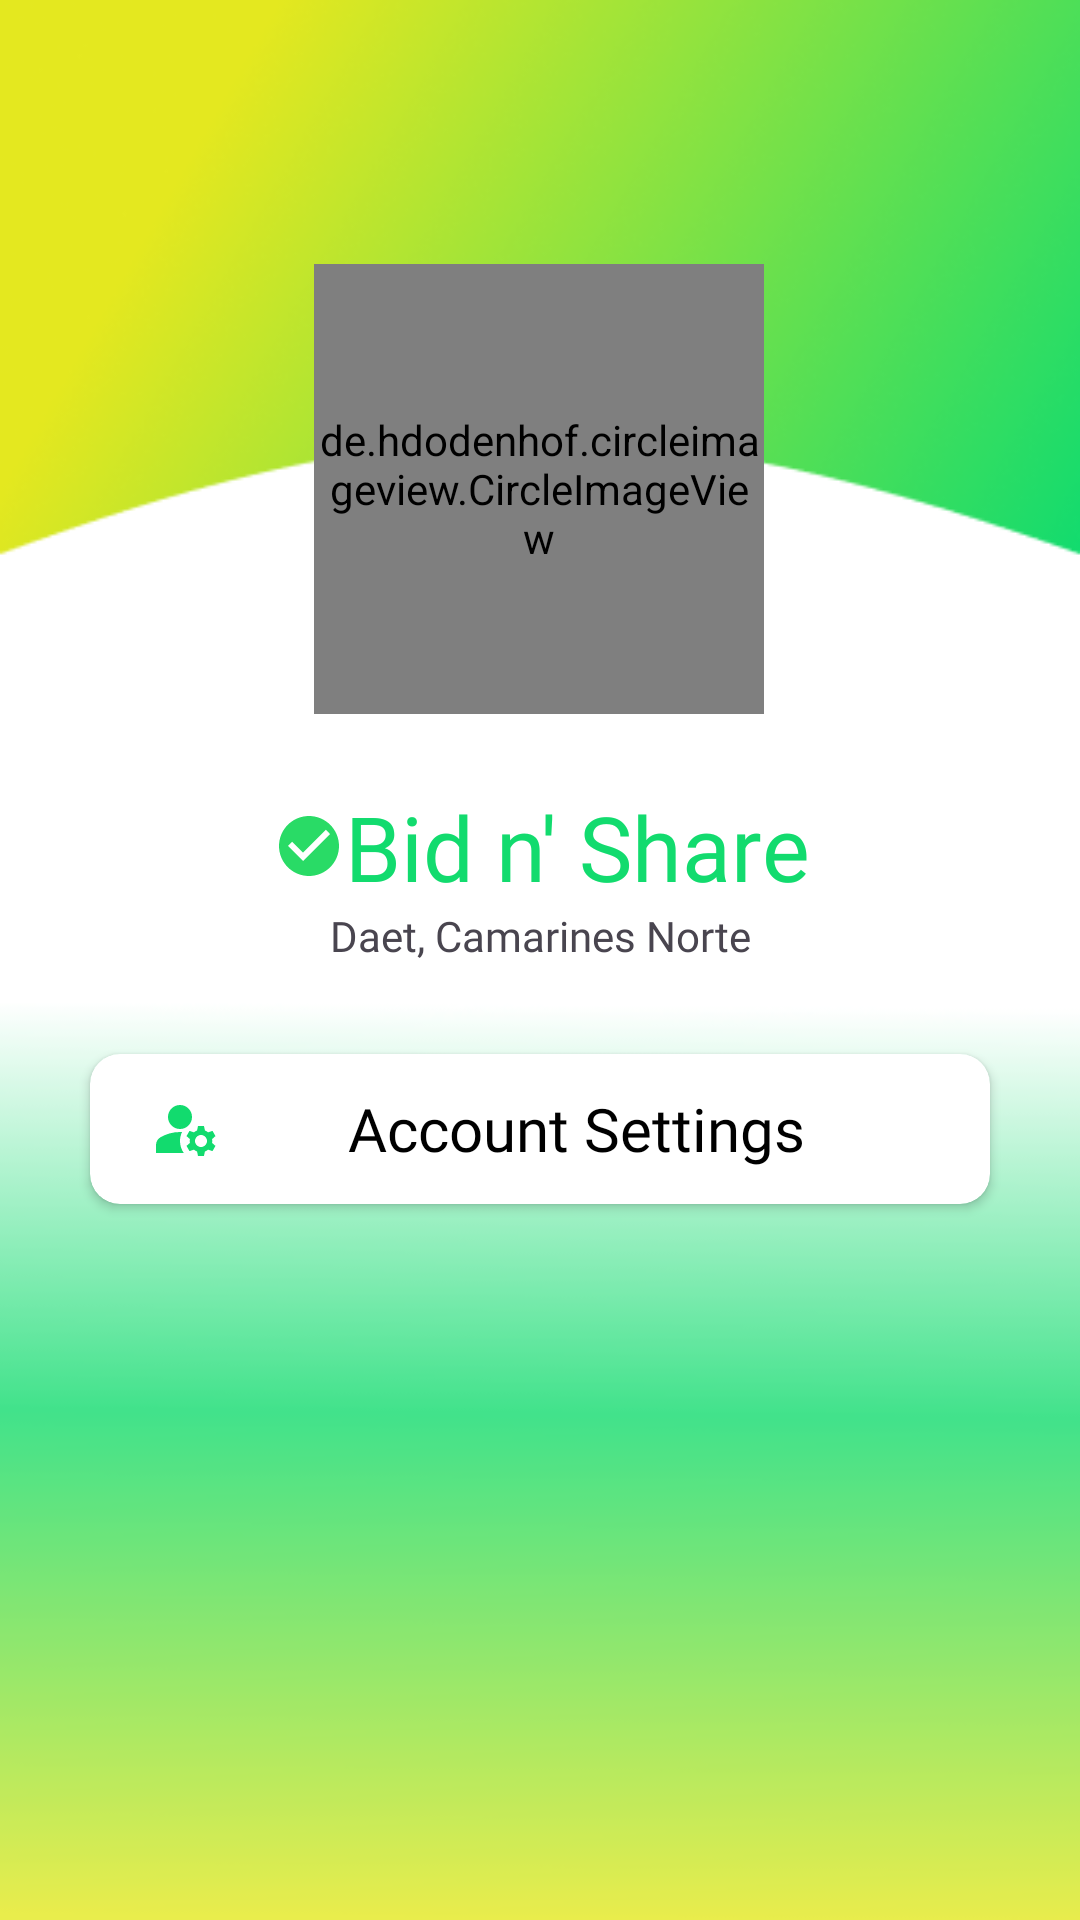

Android layout source for this screen:
<!-- AndroidManifest.xml: application theme Theme.BidNShare -->
<!-- res/layout/fragment_profile_admin.xml -->
<?xml version="1.0" encoding="utf-8"?>
<androidx.constraintlayout.widget.ConstraintLayout xmlns:android="http://schemas.android.com/apk/res/android"
    xmlns:app="http://schemas.android.com/apk/res-auto"
    xmlns:tools="http://schemas.android.com/tools"
    android:layout_width="match_parent"
    android:layout_height="match_parent"
    android:background="@drawable/bgmyprofile">

    <ImageButton
        android:id="@+id/btnLogout"
        android:layout_width="40dp"
        android:layout_height="40dp"
        android:layout_margin="30dp"
        android:scaleType="fitXY"
        android:background="@android:color/transparent"
        android:src="@drawable/baseline_logout_24"
        app:layout_constraintEnd_toEndOf="parent"
        app:layout_constraintTop_toTopOf="parent" />
    <TextView
        android:id="@+id/tvName2"
        style="@style/h4"
        android:layout_width="wrap_content"
        android:layout_height="wrap_content"
        android:layout_marginStart="12dp"
        android:layout_marginTop="24dp"
        android:drawableStart="@drawable/baseline_check_circle_24"
        android:gravity="center"
        android:text="Bid n' Share"
        android:textAlignment="center"
        android:textColor="@color/g_green"
        android:textSize="30sp"
        app:layout_constraintEnd_toEndOf="parent"
        app:layout_constraintHorizontal_bias="0.467"
        app:layout_constraintStart_toStartOf="parent"
        app:layout_constraintTop_toBottomOf="@+id/imgprofile" />

    <TextView
        android:id="@+id/tvAddress2"
        android:layout_width="wrap_content"
        android:layout_height="wrap_content"
        android:fontFamily="@font/medium"
        android:text="Daet, Camarines Norte"
        android:textAlignment="center"
        app:layout_constraintEnd_toEndOf="parent"
        app:layout_constraintHorizontal_bias="0.5"
        app:layout_constraintStart_toStartOf="parent"
        app:layout_constraintTop_toBottomOf="@+id/tvName2" />

    <de.hdodenhof.circleimageview.CircleImageView
        android:id="@+id/imgprofile"
        android:layout_width="150dp"
        android:layout_height="150dp"
        android:layout_marginTop="88dp"
        android:src="@drawable/profile"
        app:layout_constraintEnd_toEndOf="parent"
        app:layout_constraintHorizontal_bias="0.498"
        app:layout_constraintStart_toStartOf="parent"
        app:layout_constraintTop_toTopOf="parent" />

    <androidx.cardview.widget.CardView
        android:id="@+id/cvAccountSettings"
        android:layout_width="0dp"
        android:layout_height="50dp"
        android:layout_marginStart="30dp"
        android:layout_marginEnd="30dp"
        app:cardCornerRadius="10dp"
        android:layout_marginTop="30dp"
        app:layout_constraintEnd_toEndOf="parent"
        app:layout_constraintHorizontal_bias="0.5"
        app:layout_constraintStart_toStartOf="parent"
        app:layout_constraintTop_toBottomOf="@+id/tvAddress2">


        <TextView
            android:layout_width="match_parent"
            android:layout_height="match_parent"
            android:layout_gravity="bottom|start"
            android:layout_marginStart="20dp"
            android:layout_marginEnd="20dp"
            android:drawableStart="@drawable/baseline_manage_accounts_24"
            android:drawableEnd="@drawable/baseline_arrow_forward_ios_24"
            android:drawableTint="@color/g_green"
            android:fontFamily="@font/medium"
            android:gravity="center_horizontal|center_vertical"
            android:text="Account Settings"
            android:textColor="@color/black"
            android:textSize="20sp" />
    </androidx.cardview.widget.CardView>
</androidx.constraintlayout.widget.ConstraintLayout>
<!-- resources referenced by this layout -->
<resources>
  <color name="black">#FF000000</color>
  <color name="g_green">#12DB6E</color>
  <!-- drawable baseline_check_circle_24 (drawable) -->
  <vector android:height="24dp" android:tint="#29DB66"
      android:viewportHeight="24" android:viewportWidth="24"
      android:width="24dp" xmlns:android="http://schemas.android.com/apk/res/android">
      <path android:fillColor="@android:color/white" android:pathData="M12,2C6.48,2 2,6.48 2,12s4.48,10 10,10 10,-4.48 10,-10S17.52,2 12,2zM10,17l-5,-5 1.41,-1.41L10,14.17l7.59,-7.59L19,8l-9,9z"/>
  </vector>
  <!-- drawable baseline_manage_accounts_24 (drawable) -->
  <vector android:height="24dp" android:tint="#29DB66"
      android:viewportHeight="24" android:viewportWidth="24"
      android:width="24dp" xmlns:android="http://schemas.android.com/apk/res/android">
      <path android:fillColor="@android:color/white" android:pathData="M10,8m-4,0a4,4 0,1 1,8 0a4,4 0,1 1,-8 0"/>
      <path android:fillColor="@android:color/white" android:pathData="M10.67,13.02C10.45,13.01 10.23,13 10,13c-2.42,0 -4.68,0.67 -6.61,1.82C2.51,15.34 2,16.32 2,17.35V20h9.26C10.47,18.87 10,17.49 10,16C10,14.93 10.25,13.93 10.67,13.02z"/>
      <path android:fillColor="@android:color/white" android:pathData="M20.75,16c0,-0.22 -0.03,-0.42 -0.06,-0.63l1.14,-1.01l-1,-1.73l-1.45,0.49c-0.32,-0.27 -0.68,-0.48 -1.08,-0.63L18,11h-2l-0.3,1.49c-0.4,0.15 -0.76,0.36 -1.08,0.63l-1.45,-0.49l-1,1.73l1.14,1.01c-0.03,0.21 -0.06,0.41 -0.06,0.63s0.03,0.42 0.06,0.63l-1.14,1.01l1,1.73l1.45,-0.49c0.32,0.27 0.68,0.48 1.08,0.63L16,21h2l0.3,-1.49c0.4,-0.15 0.76,-0.36 1.08,-0.63l1.45,0.49l1,-1.73l-1.14,-1.01C20.72,16.42 20.75,16.22 20.75,16zM17,18c-1.1,0 -2,-0.9 -2,-2s0.9,-2 2,-2s2,0.9 2,2S18.1,18 17,18z"/>
  </vector>
  <!-- drawable bgmyprofile: png bitmap (drawable, 43804 bytes) -->
  <style name="h4">
          <item name="android:fontFamily">@font/poppins_thin</item>
          <item name="android:textColor">@color/g_black</item>
          <item name="android:textSize">@dimen/h4TextSize</item>
      </style>
  <style name="Theme.BidNShare" parent="Base.Theme.BidNShare" />
  <color name="g_black">#171717</color>
  <dimen name="h4TextSize">35sp</dimen>
  <style name="Base.Theme.BidNShare" parent="Theme.Material3.DayNight.NoActionBar">
          
          
      </style>
</resources>
